Photos from the image-classification dataset "slot-classification-v1" in the GitHub repository CroquetaConQueso/EstanterIA. Its 3 classes are: anomalia, ocupado, vacio.

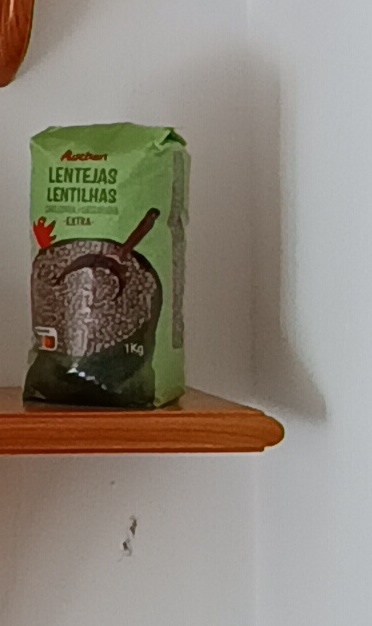
Label: ocupado

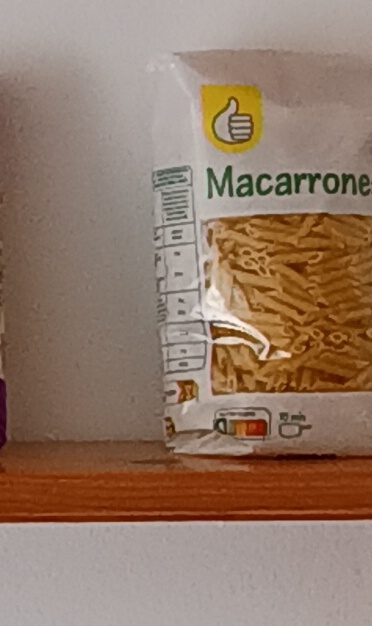
Label: ocupado

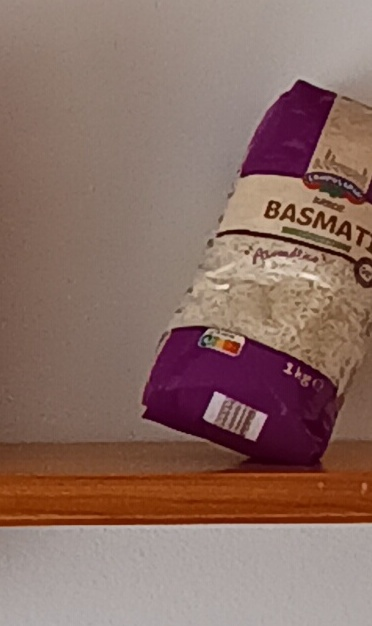
Label: ocupado

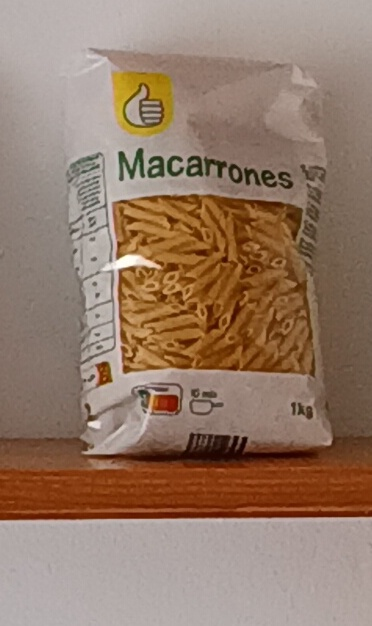
Label: ocupado

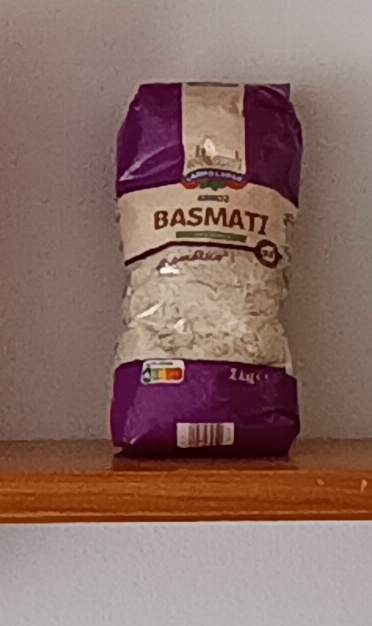
Label: ocupado

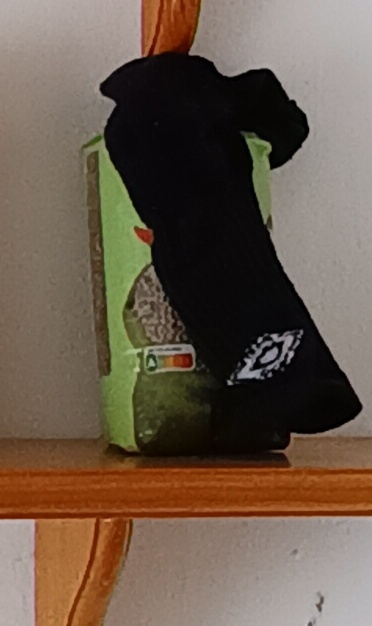
Label: anomalia
